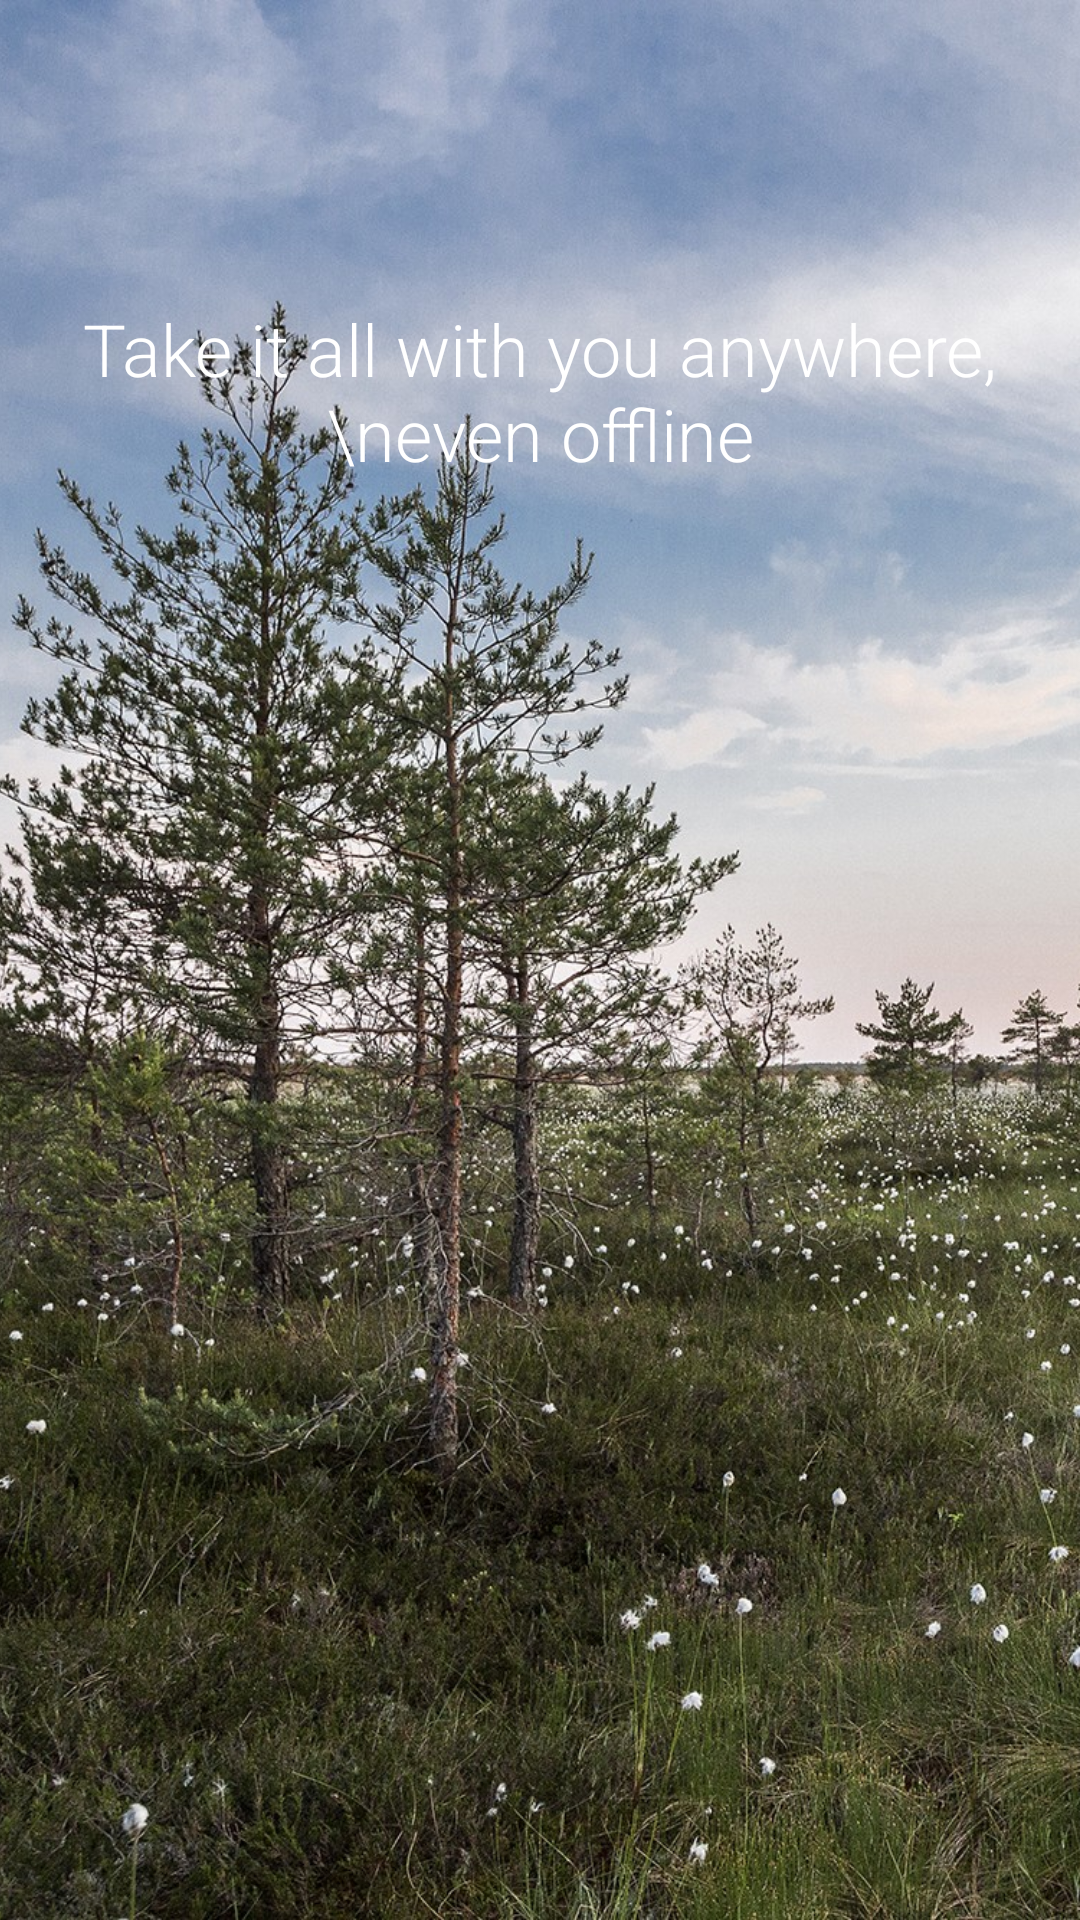

Here is an Android app screen rendered from its layout file. Give the layout XML and the strings, colors and styles it references.
<!-- AndroidManifest.xml: application theme AppTheme -->
<!-- res/layout/fragment_offline.xml -->
<RelativeLayout xmlns:android="http://schemas.android.com/apk/res/android"
    xmlns:tools="http://schemas.android.com/tools"
    android:layout_width="match_parent"
    android:layout_height="match_parent"
    tools:context="me.androidbox.travelmate.OfflineFragment">

    <ImageView
        android:id="@+id/ivImageSlide"
        android:layout_width="match_parent"
        android:layout_height="match_parent"
        android:scaleType="centerCrop"
        android:src="@drawable/page6" />

    <TextView
        android:id="@+id/title"
        android:layout_width="match_parent"
        android:layout_height="wrap_content"
        android:layout_marginTop="100dp"
        android:gravity="center"
        android:text="Take it all with you anywhere,\neven offline"
        android:textSize="24dp"
        android:textColor="@android:color/white"
        android:fontFamily="sans-serif-light"/>
</RelativeLayout>
<!-- resources referenced by this layout -->
<resources>
  <!-- drawable page6: jpg bitmap (drawable-xxhdpi, 535403 bytes) -->
  <style name="AppTheme" parent="AppTheme.Base">
      </style>
  <style name="AppTheme.Base" parent="Theme.AppCompat.Light.NoActionBar">
          
          <item name="colorPrimary">@color/colorPrimary</item>
          <item name="colorPrimaryDark">@color/colorPrimaryDark</item>
          <item name="colorAccent">@color/colorAccent</item>
      </style>
  <color name="colorPrimary">#3F51B5</color>
  <color name="colorPrimaryDark">#303F9F</color>
  <color name="colorAccent">#FF4081</color>
</resources>
